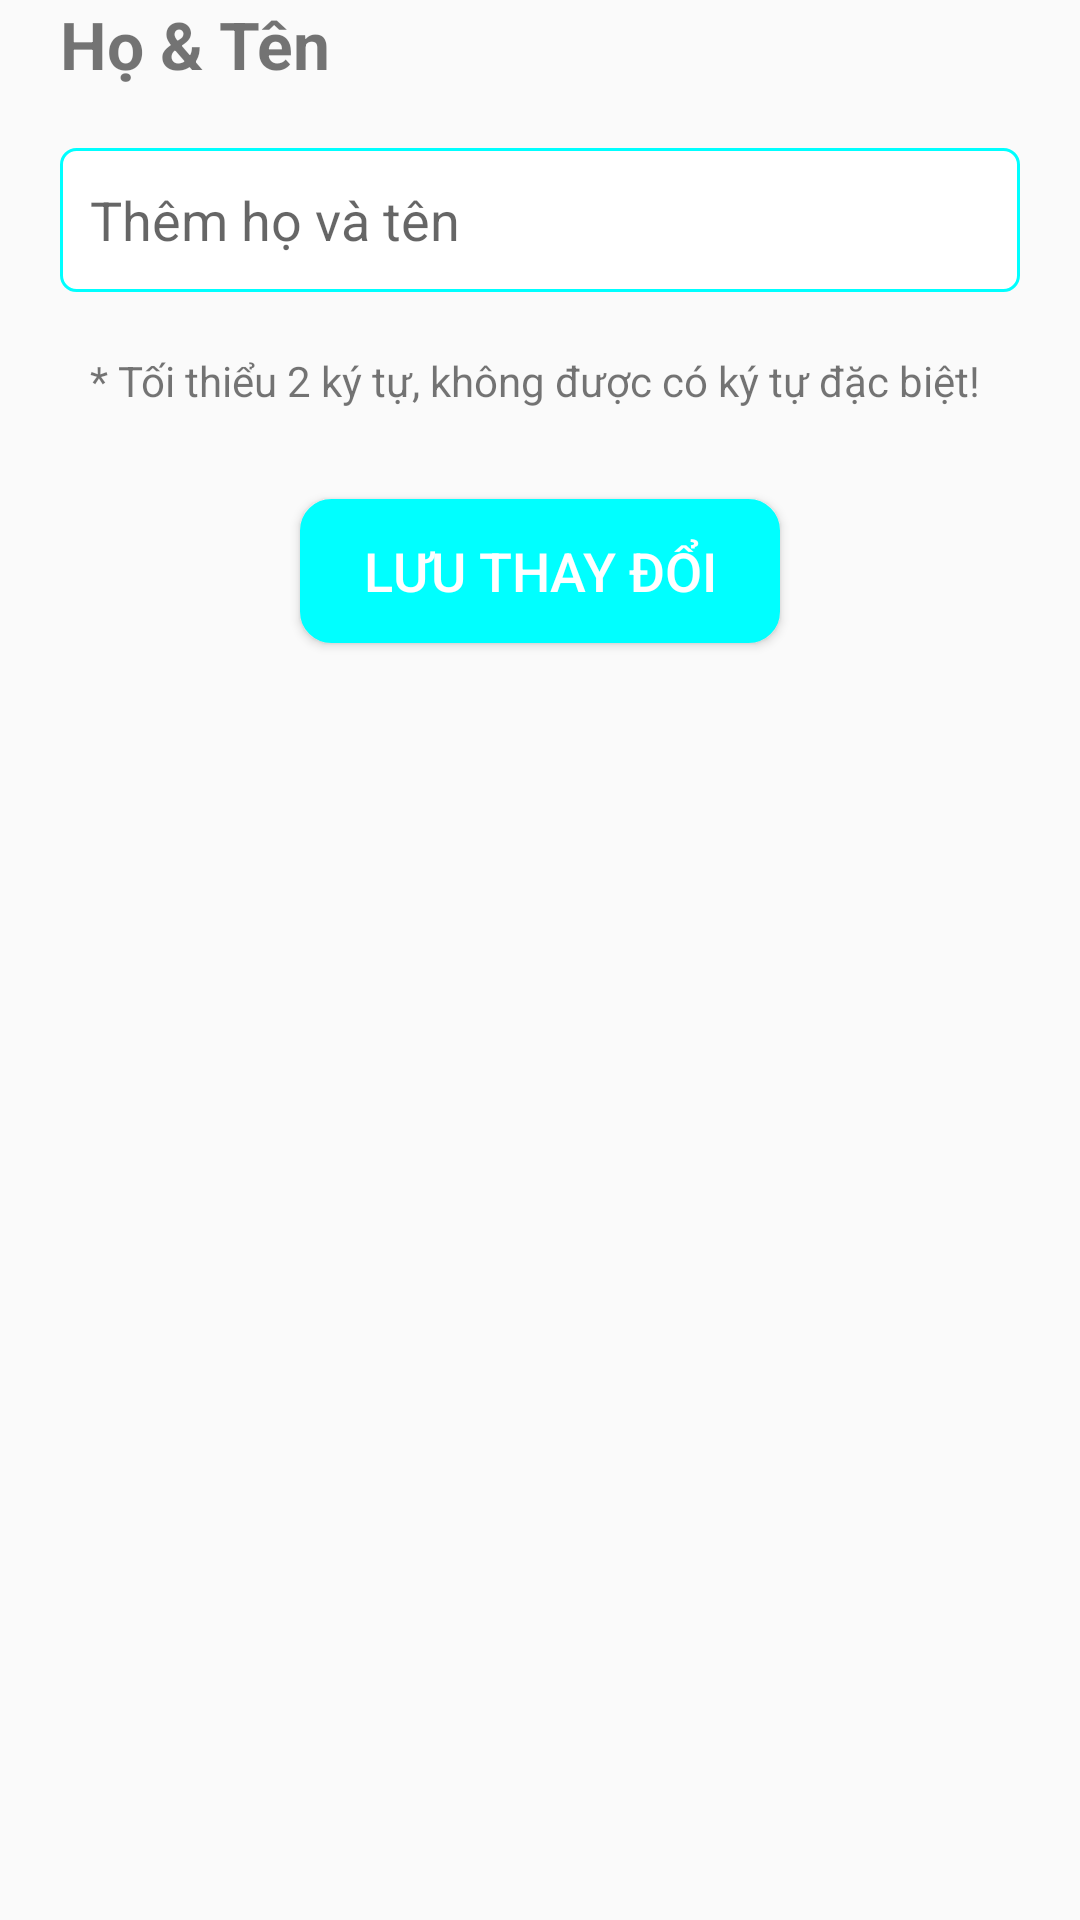

This screen was rendered from an Android layout file. Write that file and the resources it references.
<!-- AndroidManifest.xml: application theme Theme.Store_online -->
<!-- res/layout/activity_edit_full_name.xml -->
<?xml version="1.0" encoding="utf-8"?>
<LinearLayout xmlns:android="http://schemas.android.com/apk/res/android"
    xmlns:app="http://schemas.android.com/apk/res-auto"
    xmlns:tools="http://schemas.android.com/tools"
    android:layout_width="match_parent"
    android:layout_height="match_parent"
    android:orientation="vertical"
    tools:context=".profile.edit_profile.EditFullNameActivity">
    <TextView
        android:layout_width="match_parent"
        android:layout_height="wrap_content"
        android:text="@string/txt_full_name"
        android:textStyle="bold"
        android:textSize="22sp"
        android:paddingStart="20dp"/>

    <EditText
        android:id="@+id/edt_add_full_name"
        android:layout_width="match_parent"
        android:layout_height="wrap_content"
        android:layout_marginStart="20dp"
        android:layout_marginTop="20dp"
        android:layout_marginEnd="20dp"
        android:background="@drawable/bg_corner_edt_edit_profile"
        android:hint="@string/txt_add_full_name"
        android:imeOptions="actionDone"
        android:inputType="text"
        android:minHeight="48dp"
        android:padding="10dp" />
    <TextView
        android:layout_width="match_parent"
        android:layout_height="wrap_content"
        android:text="* Tối thiểu 2 ký tự, không được có ký tự đặc biệt!"
        android:layout_marginTop="20dp"
        android:paddingStart="30dp"/>
    <Button
        android:id="@+id/btn_Save_changes"
        android:layout_width="match_parent"
        android:layout_height="wrap_content"
        android:text="@string/btn_save_changes"
        android:textColor="@color/white"
        android:textSize="18sp"
        android:layout_marginTop="30dp"
        android:layout_gravity="center"
        android:layout_marginStart="100dp"
        android:layout_marginEnd="100dp"
        android:background="@drawable/bg_corner_btn_edit_profile"/>
</LinearLayout>
<!-- resources referenced by this layout -->
<resources>
  <color name="white">#FFFFFFFF</color>
  <!-- drawable bg_corner_btn_edit_profile (drawable) -->
  <?xml version="1.0" encoding="utf-8"?>
  <shape xmlns:android="http://schemas.android.com/apk/res/android"    android:shape="rectangle">    <solid android:color="@color/colorCyan"/>    <corners android:radius="10dp" />    <stroke android:width="1dp" android:color="@color/colorCyan" /></shape>
  <!-- drawable bg_corner_edt_edit_profile (drawable) -->
  <?xml version="1.0" encoding="utf-8"?>
  <shape xmlns:android="http://schemas.android.com/apk/res/android"    android:shape="rectangle">    <solid android:color="@color/white"/>    <corners android:radius="5dp" />    <stroke android:width="1dp" android:color="@color/colorCyan" /></shape>
  <string name="btn_save_changes">Lưu thay đổi</string>
  <string name="txt_add_full_name">Thêm họ và tên</string>
  <string name="txt_full_name">Họ &amp; Tên</string>
  <style name="Theme.Store_online" parent="Theme.AppCompat.DayNight.DarkActionBar">
          
          <item name="colorPrimary">@color/purple_500</item>
          <item name="colorPrimaryVariant">@color/purple_700</item>
          <item name="colorOnPrimary">@color/white</item>
          
          <item name="colorSecondary">@color/teal_200</item>
          <item name="colorSecondaryVariant">@color/teal_700</item>
          <item name="colorOnSecondary">@color/black</item>
          
          <item name="android:statusBarColor" tools:targetApi="l">?attr/colorPrimaryVariant</item>
          
      </style>
  <color name="colorCyan">#00FFFF</color>
  <color name="purple_500">#FF6200EE</color>
  <color name="purple_700">#FF3700B3</color>
  <color name="teal_200">#FF03DAC5</color>
  <color name="teal_700">#FF018786</color>
  <color name="black">#FF000000</color>
</resources>
